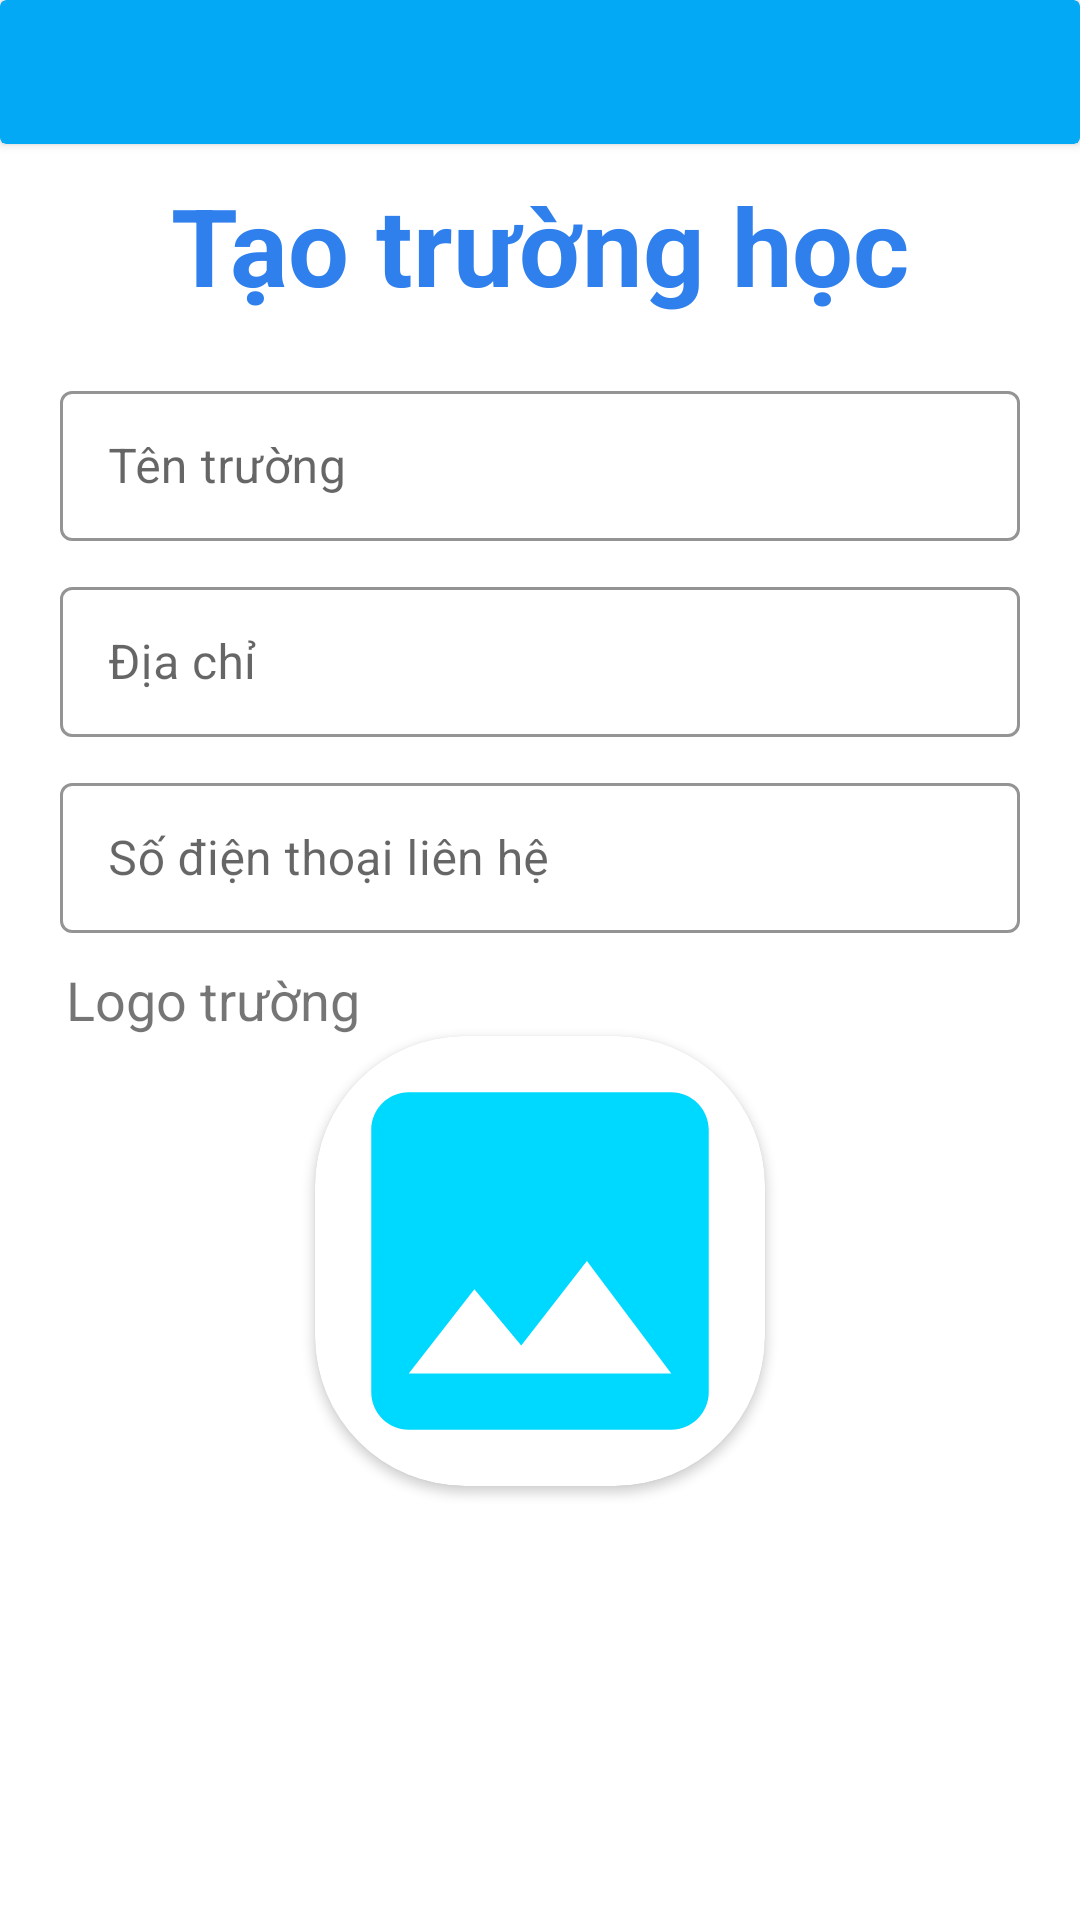

Write the Android layout XML for this screen, with the resource values it uses.
<!-- AndroidManifest.xml: application theme Theme.MaterialComponents.Light.NoActionBar -->
<!-- res/layout/activity_create.xml -->
<?xml version="1.0" encoding="utf-8"?>
<LinearLayout xmlns:android="http://schemas.android.com/apk/res/android"
    xmlns:app="http://schemas.android.com/apk/res-auto"
    xmlns:tools="http://schemas.android.com/tools"
    android:layout_width="match_parent"
    android:layout_height="match_parent"
    android:orientation="vertical"
    tools:context=".Activity.School.CreateActivity">

    <androidx.cardview.widget.CardView
        android:id="@+id/cv"
        android:layout_width="match_parent"
        android:layout_height="wrap_content"
        app:cardBackgroundColor="@color/primary">

        <RelativeLayout
            android:layout_width="match_parent"
            android:layout_height="wrap_content">

            <ImageView
                android:id="@+id/btn_back"
                android:layout_width="wrap_content"
                android:layout_height="wrap_content"
                android:src="@drawable/back" />

            <ImageView
                android:id="@+id/btn_ok"
                android:layout_width="48dp"
                android:layout_height="48dp"
                android:layout_alignParentRight="true"
                android:src="@drawable/baseline_done_24" />
        </RelativeLayout>

    </androidx.cardview.widget.CardView>

    <TextView
        android:id="@+id/login"
        android:layout_width="match_parent"
        android:layout_height="67dp"
        android:gravity="center"
        android:text="Tạo trường học"
        android:textColor="#2F80ED"
        android:textSize="36sp"
        android:textStyle="bold" />

    <com.google.android.material.textfield.TextInputLayout
        style="@style/Widget.MaterialComponents.TextInputLayout.OutlinedBox"
        android:layout_width="match_parent"
        android:layout_height="wrap_content"
        android:layout_marginLeft="20dp"
        android:layout_marginTop="10dp"
        android:layout_marginRight="20dp"
        app:boxStrokeColor="#2196F3">

        <com.google.android.material.textfield.TextInputEditText
            android:id="@+id/edt_school_name"
            android:layout_width="match_parent"
            android:layout_height="50dp"
            android:hint="Tên trường" />
    </com.google.android.material.textfield.TextInputLayout>

    <com.google.android.material.textfield.TextInputLayout
        style="@style/Widget.MaterialComponents.TextInputLayout.OutlinedBox"
        android:layout_width="match_parent"
        android:layout_height="wrap_content"
        android:layout_marginLeft="20dp"
        android:layout_marginTop="10dp"
        android:layout_marginRight="20dp"
        app:boxStrokeColor="#2196F3">

        <com.google.android.material.textfield.TextInputEditText
            android:id="@+id/edt_address"
            android:layout_width="match_parent"
            android:layout_height="50dp"
            android:hint="Địa chỉ" />
    </com.google.android.material.textfield.TextInputLayout>

    <com.google.android.material.textfield.TextInputLayout
        style="@style/Widget.MaterialComponents.TextInputLayout.OutlinedBox"
        android:layout_width="match_parent"
        android:layout_height="wrap_content"
        android:layout_marginLeft="20dp"
        android:layout_marginTop="10dp"
        android:layout_marginRight="20dp"
        app:boxStrokeColor="#2196F3">

        <com.google.android.material.textfield.TextInputEditText
            android:id="@+id/edt_phone_number"
            android:layout_width="match_parent"
            android:layout_height="50dp"
            android:hint="Số điện thoại liên hệ" />
    </com.google.android.material.textfield.TextInputLayout>

    <TextView
        android:layout_width="match_parent"
        android:layout_height="wrap_content"
        android:layout_marginLeft="22dp"
        android:layout_marginTop="10dp"
        android:text="Logo trường"
        android:textSize="18sp" />

    <androidx.cardview.widget.CardView
        android:layout_width="wrap_content"
        android:layout_height="wrap_content"
        android:layout_gravity="center"
        app:cardCornerRadius="50dp">

        <ImageView
            android:scaleType="centerCrop"
            android:id="@+id/img_logo"
            android:layout_width="150dp"
            android:layout_height="150dp"
            android:src="@drawable/baseline_image_24" />
    </androidx.cardview.widget.CardView>

</LinearLayout>
<!-- resources referenced by this layout -->
<resources>
  <color name="primary">#03A9F4</color>
  <!-- drawable baseline_image_24 (drawable) -->
  <vector android:height="100dp" android:tint="#00D9FF"
      android:viewportHeight="24" android:viewportWidth="24"
      android:width="100dp" xmlns:android="http://schemas.android.com/apk/res/android">
      <path android:fillColor="@android:color/white" android:pathData="M21,19V5c0,-1.1 -0.9,-2 -2,-2H5c-1.1,0 -2,0.9 -2,2v14c0,1.1 0.9,2 2,2h14c1.1,0 2,-0.9 2,-2zM8.5,13.5l2.5,3.01L14.5,12l4.5,6H5l3.5,-4.5z"/>
  </vector>
</resources>
